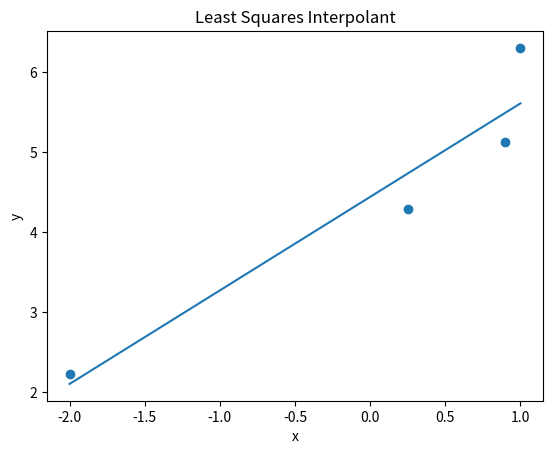

The script that saved this image:
# -*- coding: utf-8 -*-
"""
Created on Sun Mar  18 18:04:26 2020

[redacted]
"""
import numpy as np
import scipy as sp
import matplotlib.pyplot as pl

#stores linear equation of x values as a matrix
def LinXMat(x):
    n=np.shape(x)[0]
    A=np.zeros((n,2))
    for i in range(n):
        for j in range(2):
            A[i][j]=x[i]**j
    return A

#This function solves the least squares polynomial equation at the input x values  
def lstsqr(x,coeff):
    y1=[]
    n=np.shape(x)[0]
    for i in range(n):
        total=0
        for j in range(2):
            total+=(x[i]**j)*coeff[j]
        y1.append(total)
    return np.array(y1)

def lstsqrError(y,y1):
    res=(y-y1)**2
    ErrSize=0
    for i in range(len(res)):
        ErrSize+=res[i]
    return ErrSize
    

#x values
x=np.array([-2,0.25,0.9,1])
#y values
y=np.array([2.23,4.29,5.12,6.3])


A=LinXMat(x)
print("The constraints represented as a matrix of system of linear equations is:")
print(A,'\n')

#algorithm that computes the coefficients of the least squares approximation
a=np.matmul(np.transpose(A),A)
b=np.matmul(np.transpose(A),y)
coeff=np.linalg.solve(a,b)


print("The coefficients of the linear least squares fit are:")
print(coeff, '\n')

y1=lstsqr(x,coeff)

print("The values of the least squares polynomial evaluated at the x values are:")
print(y1 , '\n')

ErrSize=lstsqrError(y,y1)

print("The size of the error is:")
print(ErrSize)

#compute the interpolant's value at various x values
interpX=np.linspace(x[0],x[len(x)-1],100)
interpY=lstsqr(interpX,coeff)

#plot original values and the new interpolant values
pl.scatter(x,y)
pl.plot(interpX,interpY)
pl.xlabel("x")
pl.ylabel("y")
pl.title("Least Squares Interpolant")
pl.show